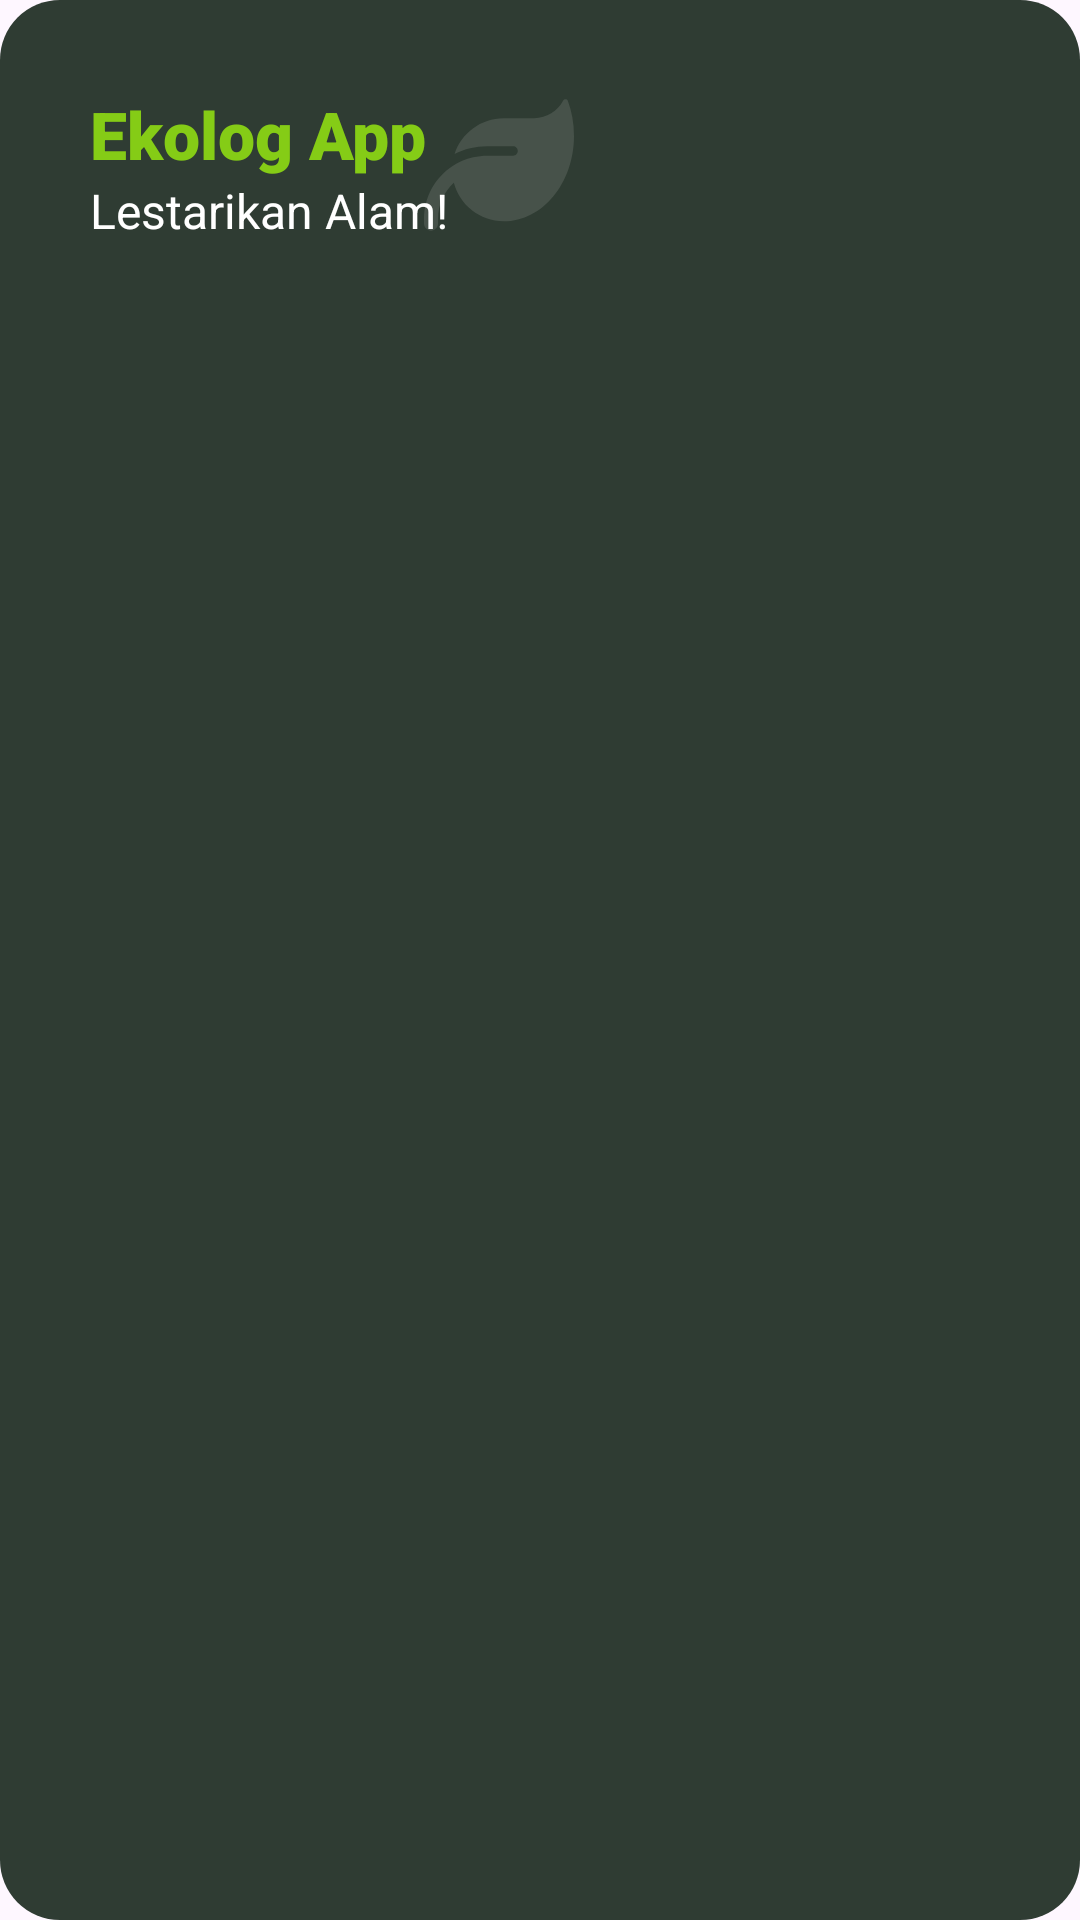

This screen was rendered from an Android layout file. Write that file and the resources it references.
<!-- AndroidManifest.xml: application theme Theme.EkologApp -->
<!-- res/layout/comp_brand.xml -->
<?xml version="1.0" encoding="utf-8"?>
<LinearLayout xmlns:android="http://schemas.android.com/apk/res/android"
    android:layout_width="wrap_content"
    android:layout_height="wrap_content"
    android:padding="30dp"
    android:background="@drawable/bg_navbar">

    <LinearLayout
        android:layout_width="wrap_content"
        android:layout_height="wrap_content"
        android:orientation="vertical">

    <TextView
        android:id="@+id/title"
        android:layout_width="wrap_content"
        android:layout_height="wrap_content"
        android:text="@string/app_name"
        android:textColor="@color/secondary5"
        android:textSize="22sp"
        android:textStyle="bold"
        android:fontFamily="sans-serif-black"
        />

    <TextView
        android:layout_width="wrap_content"
        android:layout_height="wrap_content"
        android:text="@string/tagline"
        android:textColor="@color/white"
        android:textSize="16sp"
        android:fontFamily="sans-serif"
        />
    </LinearLayout>

    <ImageView
        android:layout_width="50dp"
        android:layout_height="50dp"
        android:translationX="-8dp"
        android:translationZ="-1dp"
        android:background="@drawable/ic_leaf"
        />

</LinearLayout>
<!-- resources referenced by this layout -->
<resources>
  <color name="secondary5">#85CC16</color>
  <color name="white">#FFFFFF</color>
  <!-- drawable bg_navbar (drawable) -->
  <?xml version="1.0" encoding="utf-8"?>
  <shape xmlns:android="http://schemas.android.com/apk/res/android">
      <corners android:radius="20dp"/>
      <solid android:color="@color/primary4"></solid>
  </shape>
  <!-- drawable ic_leaf (drawable) -->
  <vector android:autoMirrored="true" android:height="16dp"
      android:viewportHeight="512" android:viewportWidth="512"
      android:width="16dp" xmlns:android="http://schemas.android.com/apk/res/android">
      <path android:fillColor="@color/primary3" android:pathData="M272,96c-78.6,0 -145.1,51.5 -167.7,122.5c33.6,-17 71.5,-26.5 111.7,-26.5h88c8.8,0 16,7.2 16,16s-7.2,16 -16,16H288,216s0,0 0,0c-16.6,0 -32.7,1.9 -48.3,5.4c-25.9,5.9 -49.9,16.4 -71.4,30.7c0,0 0,0 0,0C38.3,298.8 0,364.9 0,440v16c0,13.3 10.7,24 24,24s24,-10.7 24,-24V440c0,-48.7 20.7,-92.5 53.8,-123.2C121.6,392.3 190.3,448 272,448l1,0c132.1,-0.7 239,-130.9 239,-291.4c0,-42.6 -7.5,-83.1 -21.1,-119.6c-2.6,-6.9 -12.7,-6.6 -16.2,-0.1C455.9,72.1 418.7,96 376,96L272,96z"/>
  </vector>
  <string name="app_name">Ekolog App</string>
  <string name="tagline">Lestarikan Alam!</string>
  <style name="Theme.EkologApp" parent="Base.Theme.EkologApp" />
  <color name="primary4">#2F3C33</color>
  <color name="primary3">#47524A</color>
  <style name="Base.Theme.EkologApp" parent="Theme.Material3.DayNight">
          <item name="colorPrimary">@color/primary4</item>
      </style>
</resources>
